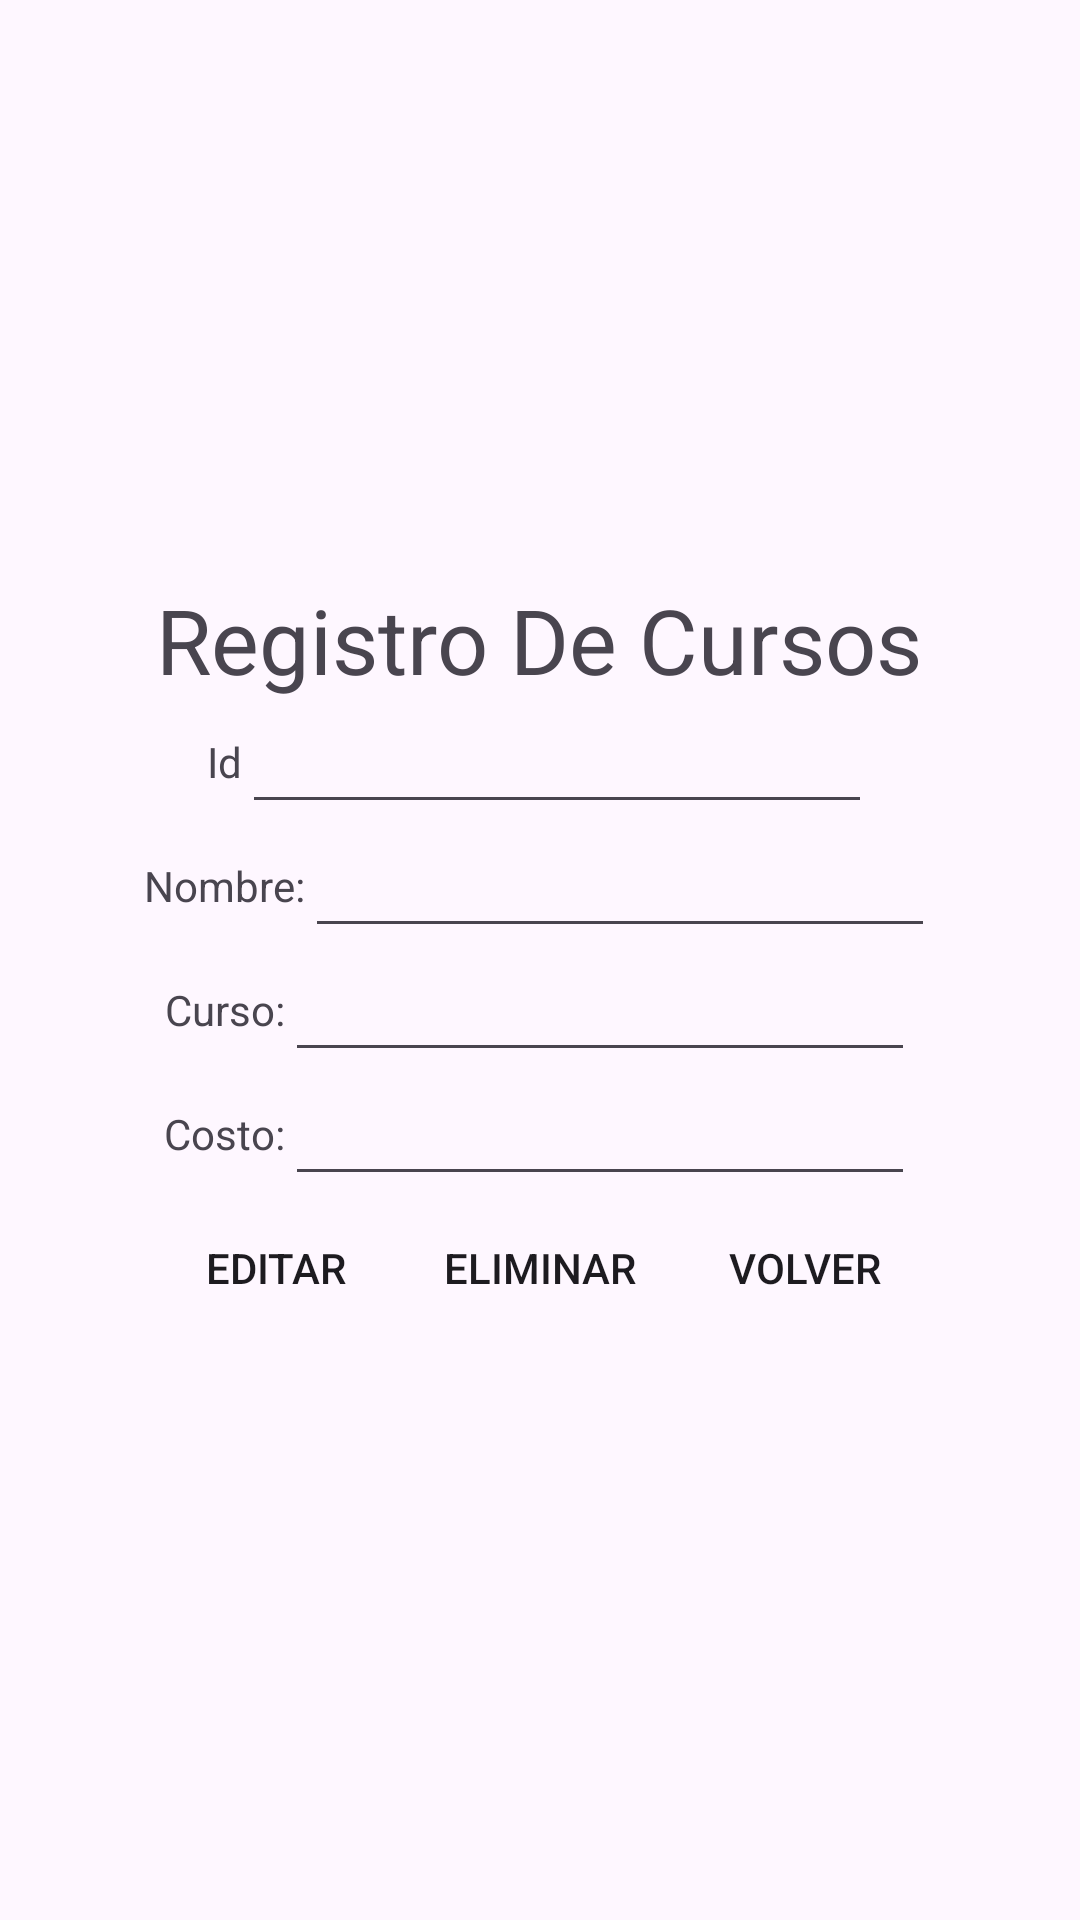

Layout XML and referenced resources for this Android screen:
<!-- AndroidManifest.xml: application theme Theme.Cursos -->
<!-- res/layout/activity_edit.xml -->
<?xml version="1.0" encoding="utf-8"?>
<LinearLayout xmlns:android="http://schemas.android.com/apk/res/android"
    xmlns:app="http://schemas.android.com/apk/res-auto"
    xmlns:tools="http://schemas.android.com/tools"
    android:layout_width="match_parent"
    android:layout_height="match_parent"
    android:orientation="vertical"
    android:gravity="center"
    tools:context=".edit">

    <LinearLayout
        android:layout_width="wrap_content"
        android:layout_height="wrap_content"
        android:orientation="vertical"
        android:gravity="center">

        <TextView
            android:layout_width="wrap_content"
            android:layout_height="wrap_content"
            android:text="@string/titulo"
            android:textColor="@color/Turquoise"
            android:textSize="30dp">

        </TextView>

    </LinearLayout>

    <LinearLayout
        android:layout_width="wrap_content"
        android:layout_height="wrap_content"
        android:orientation="horizontal"
        android:gravity="center">

        <TextView
            android:layout_width="wrap_content"
            android:layout_height="wrap_content"
            android:text="@string/id">
        </TextView>

        <EditText
            android:id="@+id/id"
            android:layout_width="wrap_content"
            android:layout_height="wrap_content"
            android:layout_weight="1"
            android:ems="10"
            android:textAlignment="center">
        </EditText>
    </LinearLayout>


    <LinearLayout
        android:layout_width="wrap_content"
        android:layout_height="wrap_content"
        android:orientation="horizontal"
        android:gravity="center">

        <TextView
            android:layout_width="wrap_content"
            android:layout_height="wrap_content"
            android:text="@string/name">
        </TextView>

        <EditText
            android:id="@+id/name"
            android:layout_width="wrap_content"
            android:layout_height="wrap_content"
            android:layout_weight="1"
            android:ems="10"
            android:textAlignment="center">
        </EditText>
    </LinearLayout>

    <LinearLayout
        android:layout_width="wrap_content"
        android:layout_height="wrap_content"
        android:orientation="horizontal"
        android:gravity="center">

        <TextView
            android:layout_width="wrap_content"
            android:layout_height="wrap_content"
            android:text="@string/curso">
        </TextView>

        <EditText
            android:id="@+id/curso"
            android:layout_width="wrap_content"
            android:layout_height="wrap_content"
            android:layout_weight="1"
            android:ems="10"
            android:textAlignment="center">
        </EditText>
    </LinearLayout>

    <LinearLayout
        android:layout_width="wrap_content"
        android:layout_height="wrap_content"
        android:orientation="horizontal"
        android:gravity="center">

        <TextView
            android:layout_width="wrap_content"
            android:layout_height="wrap_content"
            android:text="@string/costo">
        </TextView>

        <EditText
            android:id="@+id/costo"
            android:layout_width="wrap_content"
            android:layout_height="wrap_content"
            android:layout_weight="1"
            android:ems="10"
            android:textAlignment="center">
        </EditText>
    </LinearLayout>

    <LinearLayout
        android:layout_width="wrap_content"
        android:layout_height="wrap_content"
        android:orientation="horizontal"
        android:gravity="center">

        <Button
            android:id="@+id/bt1"
            android:layout_width="wrap_content"
            android:layout_height="wrap_content"
            android:layout_weight="1"
            android:text="@string/editar"
            android:background="@color/Olive">
        </Button>

        <Button
            android:id="@+id/bt2"
            android:layout_width="wrap_content"
            android:layout_height="wrap_content"
            android:layout_weight="1"
            android:text="@string/eliminar"
            android:background="@color/Olive">
        </Button>

        <Button
            android:id="@+id/bt3"
            android:layout_width="wrap_content"
            android:layout_height="wrap_content"
            android:layout_weight="1"
            android:text="@string/volver"
            android:background="@color/Olive">
        </Button>


    </LinearLayout>

</LinearLayout>
<!-- resources referenced by this layout -->
<resources>
  <string name="costo">Costo:</string>
  <string name="curso">Curso:</string>
  <string name="editar">Editar</string>
  <string name="eliminar">Eliminar</string>
  <string name="id">Id</string>
  <string name="name">Nombre:</string>
  <string name="titulo">Registro De Cursos</string>
  <string name="volver">Volver</string>
  <style name="Theme.Cursos" parent="Base.Theme.Cursos" />
  <style name="Base.Theme.Cursos" parent="Theme.Material3.DayNight.NoActionBar">
          
          
      </style>
</resources>
